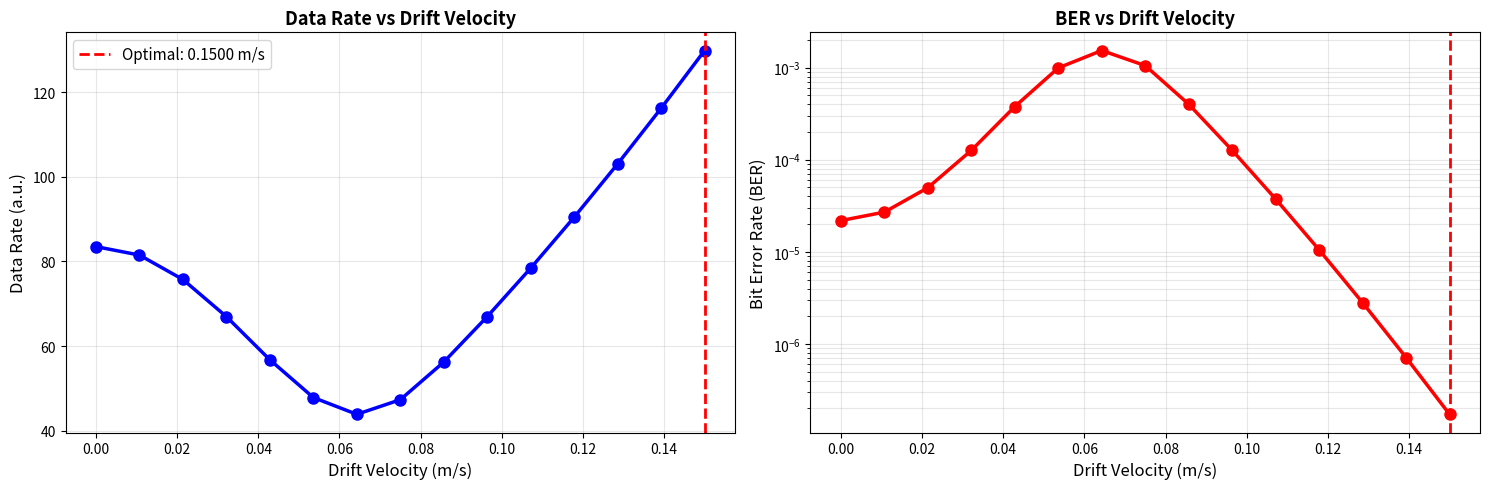
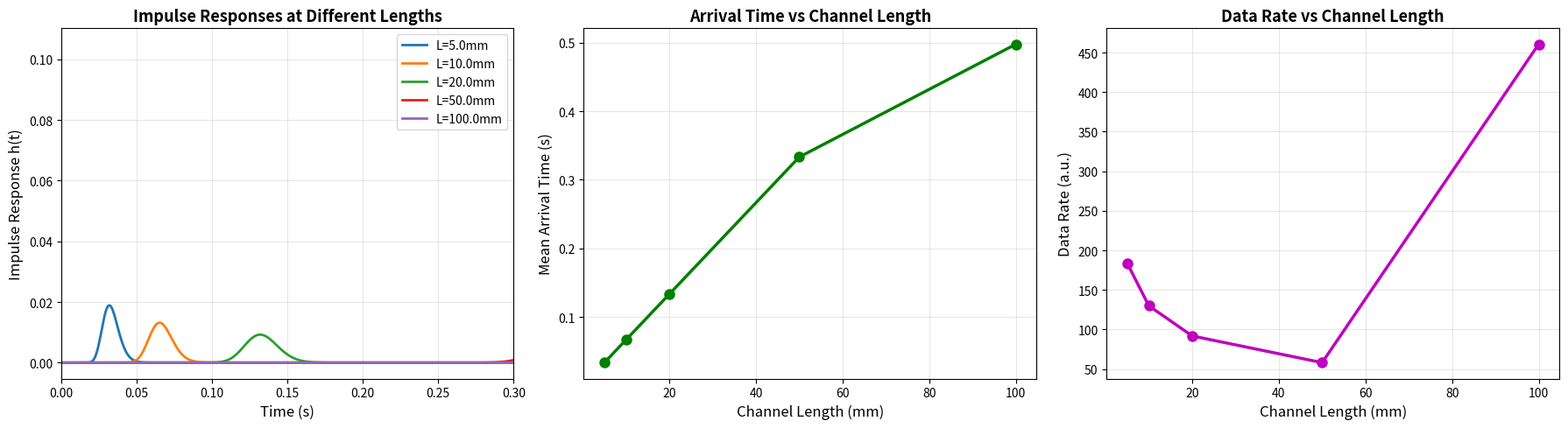
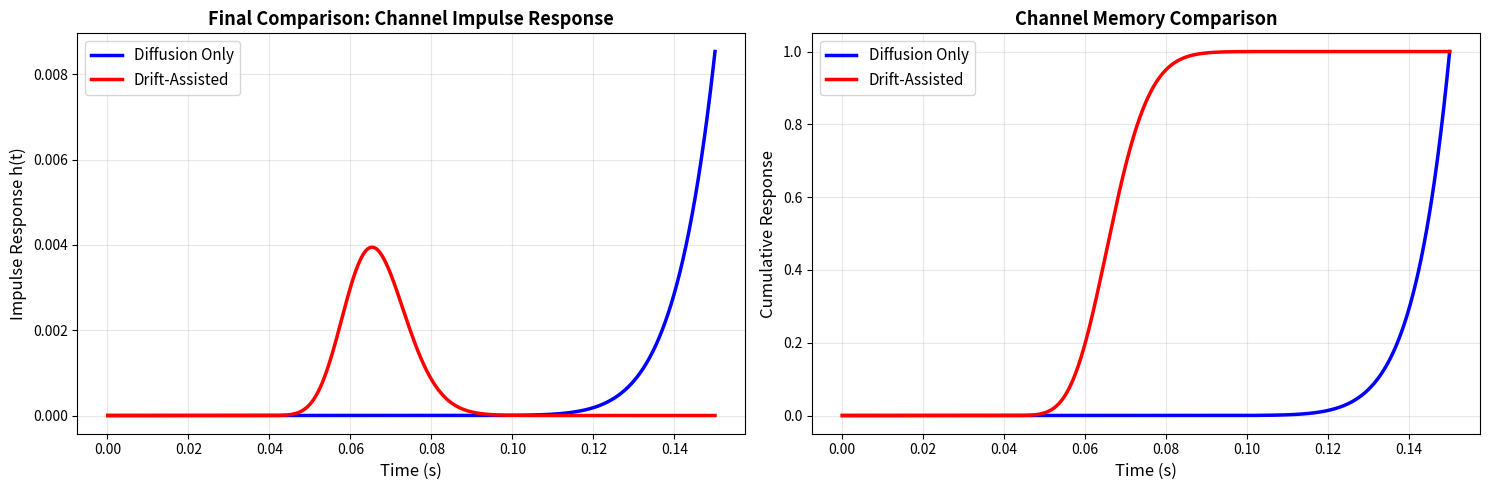

The script that saved these images, in order:
import numpy as np
import matplotlib.pyplot as plt
from scipy.special import erfc

D = 1e-5  # Diffusion coefficient (m²/s)

def analyze_channel(v, L, t, label):
    """Analyze channel for given drift velocity and length"""
    
    h_t = (L / (2 * np.sqrt(np.pi * D * t**3))) * np.exp(-(L - v*t)**2 / (4*D*t))
    h_t = np.maximum(h_t, 0)
    h_t = h_t / np.sum(h_t)  # Normalize
    
    mean_arrival = np.sum(t * h_t)
    peak_arrival = t[np.argmax(h_t)]
    t_sq = t**2
    rms_spread = np.sqrt(np.sum(h_t * t_sq) - mean_arrival**2)
    
    # Data rate and BER (simplified)
    data_rate = 1 / rms_spread if rms_spread > 0 else 0
    ber = 0.5 * erfc(np.sqrt(data_rate / 10))  # Noise-dependent BER
    
    return {
        'velocity': v,
        'length': L,
        'label': label,
        'h_t': h_t,
        'mean_arrival': mean_arrival,
        'peak_arrival': peak_arrival,
        'rms_spread': rms_spread,
        'data_rate': data_rate,
        'ber': ber
    }

# ============================================
# EXPERIMENT 1: Sweep Drift Velocity
# ============================================
print("\n" + "="*70)
print("EXPERIMENT 1: OPTIMAL DRIFT VELOCITY")
print("="*70)

t = np.linspace(0.0001, 0.2, 2000)
L = 0.01
velocities = np.linspace(0, 0.15, 15)
results = []

for v in velocities:
    res = analyze_channel(v, L, t, f'v={v:.3f}')
    results.append(res)

# Find optimal
optimal_idx = np.argmax([r['data_rate'] for r in results])
optimal_result = results[optimal_idx]

print(f"\nOptimal Drift Velocity: {optimal_result['velocity']:.4f} m/s")
print(f"Maximum Data Rate: {optimal_result['data_rate']:.2f} a.u.")
print(f"BER at Optimal: {optimal_result['ber']:.2e}")

# Plot sweep
fig, (ax1, ax2) = plt.subplots(1, 2, figsize=(15, 5))

vels = [r['velocity'] for r in results]
rates = [r['data_rate'] for r in results]
bers = [r['ber'] for r in results]

ax1.plot(vels, rates, 'bo-', linewidth=2.5, markersize=8)
ax1.axvline(optimal_result['velocity'], color='r', linestyle='--', linewidth=2, label=f"Optimal: {optimal_result['velocity']:.4f} m/s")
ax1.set_xlabel('Drift Velocity (m/s)', fontsize=12)
ax1.set_ylabel('Data Rate (a.u.)', fontsize=12)
ax1.set_title('Data Rate vs Drift Velocity', fontsize=13, fontweight='bold')
ax1.legend(fontsize=11)
ax1.grid(alpha=0.3)

ax2.semilogy(vels, bers, 'ro-', linewidth=2.5, markersize=8)
ax2.axvline(optimal_result['velocity'], color='r', linestyle='--', linewidth=2)
ax2.set_xlabel('Drift Velocity (m/s)', fontsize=12)
ax2.set_ylabel('Bit Error Rate (BER)', fontsize=12)
ax2.set_title('BER vs Drift Velocity', fontsize=13, fontweight='bold')
ax2.grid(alpha=0.3, which='both')

plt.tight_layout()
plt.show()

# ============================================
# EXPERIMENT 2: Vary Channel Length
# ============================================
print("\n" + "="*70)
print("EXPERIMENT 2: CHANNEL LENGTH VARIATION")
print("="*70)

lengths = np.array([0.005, 0.01, 0.02, 0.05, 0.1])  # meters
t = np.linspace(0.0001, 0.5, 2000)
v_optimal = optimal_result['velocity']

length_results = []
for L in lengths:
    res = analyze_channel(v_optimal, L, t, f'L={L*1000:.1f}mm')
    length_results.append(res)

print(f"\nDrift Velocity Fixed at: {v_optimal:.4f} m/s\n")
print(f"{'Channel Length':<20} {'Arrival Time (s)':<20} {'Data Rate (a.u.)':<20} {'BER':<15}")
print("-"*75)
for res in length_results:
    print(f"{res['length']*1000:.1f} mm{'':<14} {res['mean_arrival']:<20.6f} {res['data_rate']:<20.2f} {res['ber']:<15.2e}")

# Plot length variation
fig, axes = plt.subplots(1, 3, figsize=(18, 5))

# Plot 1: Impulse responses
for res in length_results:
    axes[0].plot(t, res['h_t'], linewidth=2, label=f"L={res['length']*1000:.1f}mm")
axes[0].set_xlabel('Time (s)', fontsize=12)
axes[0].set_ylabel('Impulse Response h(t)', fontsize=12)
axes[0].set_title('Impulse Responses at Different Lengths', fontsize=13, fontweight='bold')
axes[0].legend(fontsize=10)
axes[0].grid(alpha=0.3)
axes[0].set_xlim(0, 0.3)

# Plot 2: Arrival time vs length
lens = [r['length']*1000 for r in length_results]
arrivals = [r['mean_arrival'] for r in length_results]
axes[1].plot(lens, arrivals, 'go-', linewidth=2.5, markersize=8)
axes[1].set_xlabel('Channel Length (mm)', fontsize=12)
axes[1].set_ylabel('Mean Arrival Time (s)', fontsize=12)
axes[1].set_title('Arrival Time vs Channel Length', fontsize=13, fontweight='bold')
axes[1].grid(alpha=0.3)

# Plot 3: Data rate vs length
rates = [r['data_rate'] for r in length_results]
axes[2].plot(lens, rates, 'mo-', linewidth=2.5, markersize=8)
axes[2].set_xlabel('Channel Length (mm)', fontsize=12)
axes[2].set_ylabel('Data Rate (a.u.)', fontsize=12)
axes[2].set_title('Data Rate vs Channel Length', fontsize=13, fontweight='bold')
axes[2].grid(alpha=0.3)

plt.tight_layout()
plt.show()

# ============================================
# EXPERIMENT 3: Drift vs Diffusion Comparison
# ============================================
print("\n" + "="*70)
print("EXPERIMENT 3: DRIFT-ASSISTED vs DIFFUSION-ONLY")
print("="*70)

t = np.linspace(0.0001, 0.15, 2000)
L = 0.01

diffusion_only = analyze_channel(v=0, L=L, t=t, label='Diffusion Only')
drift_assisted = analyze_channel(v=v_optimal, L=L, t=t, label='Drift-Assisted')

improvement = ((drift_assisted['data_rate'] / diffusion_only['data_rate']) - 1) * 100
arrival_improve = ((diffusion_only['mean_arrival'] - drift_assisted['mean_arrival']) / diffusion_only['mean_arrival']) * 100
ber_improve = ((diffusion_only['ber'] - drift_assisted['ber']) / diffusion_only['ber']) * 100

print(f"\n{'Metric':<30} {'Diffusion Only':<20} {'Drift-Assisted':<20}")
print("-"*70)
print(f"{'Drift Velocity (m/s)':<30} {diffusion_only['velocity']:<20.4f} {drift_assisted['velocity']:<20.4f}")
print(f"{'Mean Arrival Time (s)':<30} {diffusion_only['mean_arrival']:<20.6f} {drift_assisted['mean_arrival']:<20.6f}")
print(f"{'RMS Delay Spread (s)':<30} {diffusion_only['rms_spread']:<20.6f} {drift_assisted['rms_spread']:<20.6f}")
print(f"{'Data Rate (a.u.)':<30} {diffusion_only['data_rate']:<20.2f} {drift_assisted['data_rate']:<20.2f}")
print(f"{'BER':<30} {diffusion_only['ber']:<20.2e} {drift_assisted['ber']:<20.2e}")
print("="*70)

print(f"\n✓ DATA RATE IMPROVEMENT: {improvement:.1f}%")
print(f"✓ ARRIVAL TIME REDUCTION: {arrival_improve:.1f}%")
print(f"✓ BER REDUCTION: {ber_improve:.1f}%\n")

# Final comparison plot
fig, axes = plt.subplots(1, 2, figsize=(15, 5))

axes[0].plot(t, diffusion_only['h_t'], 'b-', linewidth=2.5, label='Diffusion Only')
axes[0].plot(t, drift_assisted['h_t'], 'r-', linewidth=2.5, label='Drift-Assisted')
axes[0].set_xlabel('Time (s)', fontsize=12)
axes[0].set_ylabel('Impulse Response h(t)', fontsize=12)
axes[0].set_title('Final Comparison: Channel Impulse Response', fontsize=13, fontweight='bold')
axes[0].legend(fontsize=11)
axes[0].grid(alpha=0.3)

cum_diff = np.cumsum(diffusion_only['h_t'])
cum_drift = np.cumsum(drift_assisted['h_t'])
axes[1].plot(t, cum_diff, 'b-', linewidth=2.5, label='Diffusion Only')
axes[1].plot(t, cum_drift, 'r-', linewidth=2.5, label='Drift-Assisted')
axes[1].set_xlabel('Time (s)', fontsize=12)
axes[1].set_ylabel('Cumulative Response', fontsize=12)
axes[1].set_title('Channel Memory Comparison', fontsize=13, fontweight='bold')
axes[1].legend(fontsize=11)
axes[1].grid(alpha=0.3)

plt.tight_layout()
plt.show()
